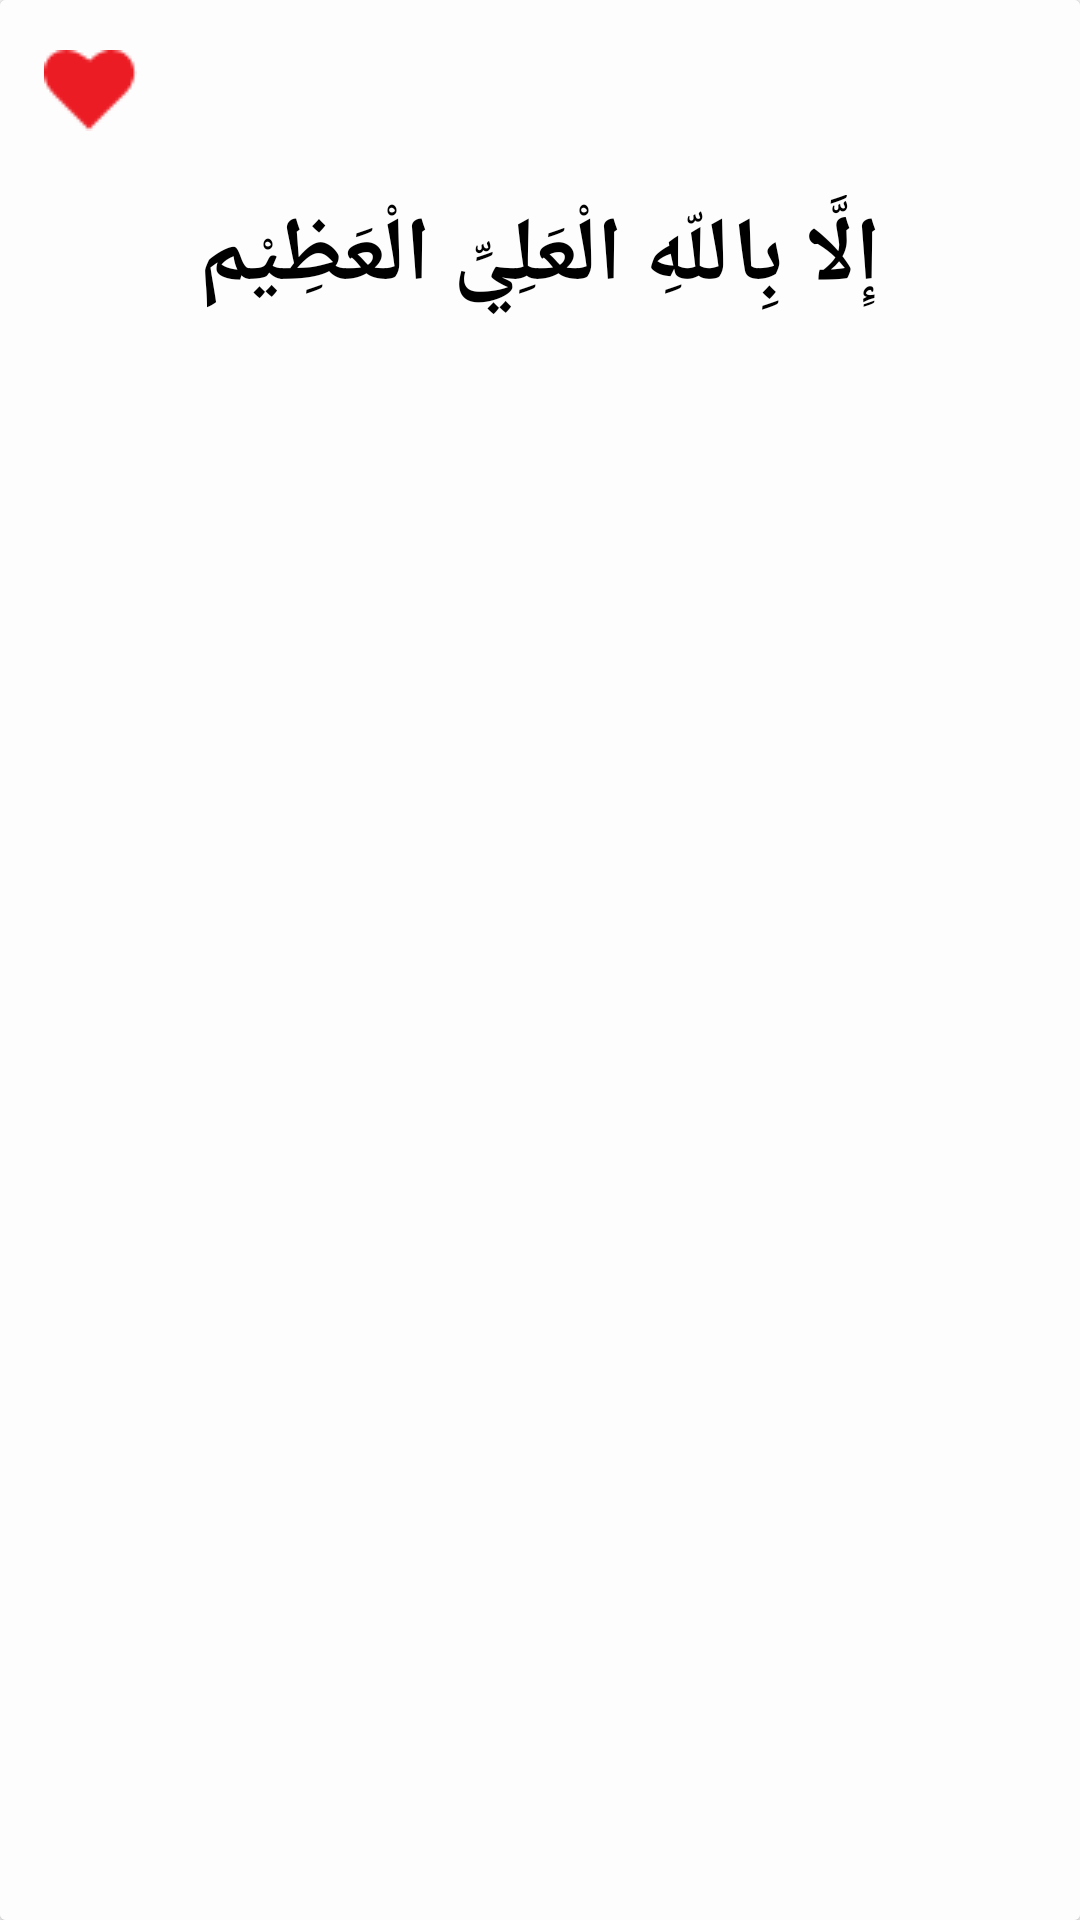

Produce the Android XML layout that renders to this screen, including the resource entries it uses.
<!-- AndroidManifest.xml: application theme Theme.Design.Light.NoActionBar -->
<!-- res/layout/favourite_dikar.xml -->
<?xml version="1.0" encoding="utf-8"?>
<androidx.cardview.widget.CardView xmlns:android="http://schemas.android.com/apk/res/android"
    android:layout_width="match_parent"
    android:layout_height="wrap_content"

    android:orientation="vertical"

    android:layout_marginLeft="50dp"
    android:layout_marginTop="20dp"
    android:background="@color/background"
    android:layout_marginRight="50dp"
    android:layout_marginBottom="5dp"
    >


        <androidx.appcompat.widget.LinearLayoutCompat

     android:layout_width="match_parent"
            android:layout_height="match_parent"
            android:orientation="vertical"
        android:background="@color/background"
            >


                <ImageButton
                    android:id="@+id/favdelb"
                    android:layout_width="40dp"
                    android:layout_height="40dp"
                    android:layout_marginLeft="10dp"
                    android:layout_marginTop="10dp"
                    android:background="@color/background"
                    android:layout_marginRight="250dp"
                    android:src="@drawable/heart_image" />

                <TextView
                    android:id="@+id/recid"
                    android:layout_width="0dp"

                    android:layout_height="0dp" />


                <TextView
                    android:id="@+id/recpname"
                    android:layout_width="match_parent"
                    android:layout_height="wrap_content"
                    android:layout_below="@id/favdelb"
                    android:layout_centerInParent="true"
                    android:layout_marginTop="15dp"
                    android:gravity="center"
                    android:layout_marginBottom="60dp"
                    android:text="إِلَّا بِاللّهِ الْعَلِيِّ الْعَظِيْم"
                    android:layout_marginLeft="10dp"
                    android:layout_marginRight="10dp"
                    android:textColor="@color/black"
                    android:textSize="30dp"
                    android:textStyle="bold" />


        </androidx.appcompat.widget.LinearLayoutCompat>


    </androidx.cardview.widget.CardView>
<!-- resources referenced by this layout -->
<resources>
  <color name="background">#FDFDFD</color>
  <color name="black">#FF000000</color>
  <!-- drawable heart_image: png bitmap (drawable, 760 bytes) -->
</resources>
